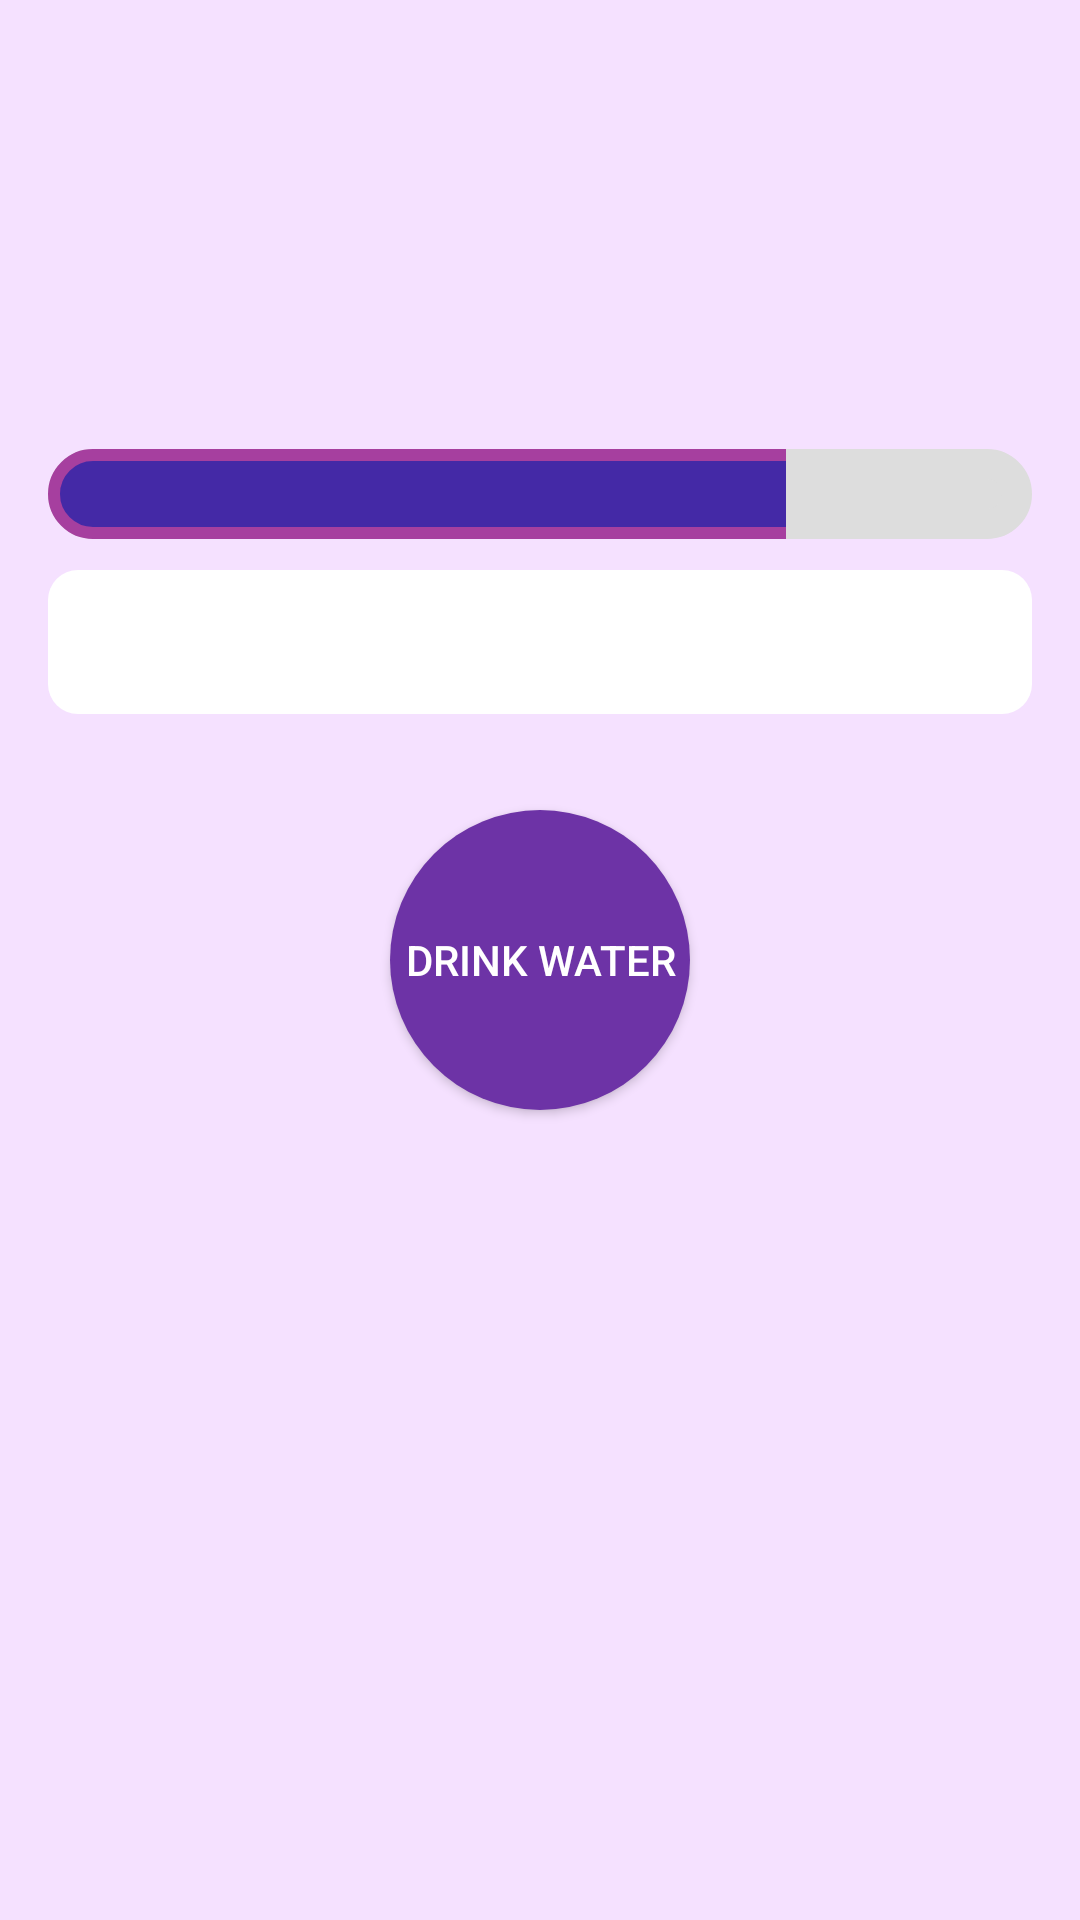

Reconstruct the res/layout file that produces this screen, plus the resources it refers to.
<!-- AndroidManifest.xml: application theme Theme.HydrateNow -->
<!-- res/layout/activity_main.xml -->
<?xml version="1.0" encoding="utf-8"?>
<androidx.constraintlayout.widget.ConstraintLayout xmlns:android="http://schemas.android.com/apk/res/android"
    xmlns:app="http://schemas.android.com/apk/res-auto"
    xmlns:tools="http://schemas.android.com/tools"
    android:layout_width="match_parent"
    android:layout_height="match_parent"
    android:background="@color/lightWhiteRose"
    tools:context=".activities.MainActivity">

    <Button
        android:id="@+id/waterBtn"
        android:layout_width="100dp"
        android:layout_height="100dp"
        android:background="@drawable/btn_round_purple_radius360"
        android:text="@string/drink_water"
        android:textColor="@color/white"
        app:backgroundTint="@null"
        app:layout_constraintBottom_toBottomOf="parent"
        app:layout_constraintEnd_toEndOf="parent"
        app:layout_constraintStart_toStartOf="parent"
        app:layout_constraintTop_toTopOf="parent" />

    <Spinner
        android:id="@+id/waterAmountSpinner"
        android:layout_width="0dp"
        android:layout_height="wrap_content"
        android:layout_marginStart="16dp"
        android:layout_marginEnd="16dp"
        android:layout_marginBottom="32dp"
        android:height="48dp"
        android:background="@drawable/input_radius10"
        android:hint="0,25l"
        android:textAlignment="center"
        android:textColorHint="@color/lightLightLightPurple"
        app:layout_constraintBottom_toTopOf="@+id/waterBtn"
        app:layout_constraintEnd_toEndOf="parent"
        app:layout_constraintStart_toStartOf="parent" />

    <TextView
        android:id="@+id/waterAmountLiterTextView"
        android:layout_width="0dp"
        android:layout_height="wrap_content"
        android:layout_marginStart="16dp"
        android:layout_marginTop="96dp"
        android:layout_marginEnd="16dp"
        android:fontFamily="sans-serif-black"
        android:textAlignment="center"
        android:textColor="@color/purple"
        android:textSize="32sp"
        app:layout_constraintEnd_toEndOf="parent"
        app:layout_constraintHorizontal_bias="0.0"
        app:layout_constraintStart_toStartOf="parent"
        app:layout_constraintTop_toTopOf="parent" />

    <ProgressBar
        android:id="@+id/watergoalProgressBar"
        style="?android:attr/progressBarStyleHorizontal"
        android:layout_width="match_parent"
        android:layout_height="30dp"
        android:layout_marginStart="16dp"
        android:layout_marginEnd="16dp"
        android:indeterminate="false"
        android:progress="75"
        android:progressDrawable="@drawable/custom_horizontal_loadingbar"
        app:layout_constraintBottom_toTopOf="@+id/waterAmountSpinner"
        app:layout_constraintEnd_toEndOf="parent"
        app:layout_constraintStart_toStartOf="parent"
        app:layout_constraintTop_toBottomOf="@+id/waterAmountLiterTextView" />

    <TextView
        android:id="@+id/percentTextView"
        android:layout_width="0dp"
        android:layout_height="0dp"
        android:layout_marginStart="16dp"
        android:layout_marginTop="2dp"
        android:layout_marginEnd="16dp"
        android:layout_marginBottom="2dp"
        android:textAlignment="center"
        android:textColor="@color/lightLightLightPurple"
        android:textSize="16sp"
        app:layout_constraintBottom_toBottomOf="@+id/watergoalProgressBar"
        app:layout_constraintEnd_toEndOf="@+id/watergoalProgressBar"
        app:layout_constraintHorizontal_bias="1.0"
        app:layout_constraintStart_toStartOf="@+id/watergoalProgressBar"
        app:layout_constraintTop_toTopOf="@+id/watergoalProgressBar"
        app:layout_constraintVertical_bias="1.0" />

</androidx.constraintlayout.widget.ConstraintLayout>
<!-- resources referenced by this layout -->
<resources>
  <color name="lightLightLightPurple">#A63F9F</color>
  <color name="lightWhiteRose">#F5E1FF</color>
  <color name="purple">#4429A6</color>
  <color name="white">#FFFFFFFF</color>
  <!-- drawable btn_round_purple_radius360 (drawable) -->
  <?xml version="1.0" encoding="utf-8"?>
  <shape xmlns:android="http://schemas.android.com/apk/res/android">
      <solid android:color="@color/lightPurple" />
      <corners android:radius="360dp"/>
  </shape>
  <!-- drawable custom_horizontal_loadingbar (drawable) -->
  <?xml version="1.0" encoding="utf-8"?>
  <layer-list xmlns:android="http://schemas.android.com/apk/res/android">
      <item android:id="@android:id/background">
          <shape>
              <solid android:color="#DDDDDD"/>
              <corners android:radius="90dp"/>
              <stroke
                  android:color="#DDDDDD"
                  android:width="10dp"/>
          </shape>
      </item>
      <item android:id="@android:id/progress">
          <clip>
              <shape>
                  <stroke
                      android:color="@color/lightLightLightPurple"
                      android:width="4dp"/>
                  <solid android:color="@color/purple"/>
                  <corners android:radius="90dp"/>
  
              </shape>
          </clip>
      </item>
  </layer-list>
  <!-- drawable input_radius10 (drawable) -->
  <?xml version="1.0" encoding="utf-8"?>
  <shape xmlns:android="http://schemas.android.com/apk/res/android">
      <corners android:radius="10dp"/>
      <size android:height="48dp"/>
      <solid android:color="@color/cardview_light_background" />
  </shape>
  <string name="drink_water">Drink water</string>
  <style name="Theme.HydrateNow" parent="Base.Theme.HydrateNow" />
  <color name="lightPurple">#6D33A6</color>
  <style name="Base.Theme.HydrateNow" parent="Theme.Material3.DayNight.NoActionBar">
          
          
      </style>
</resources>
